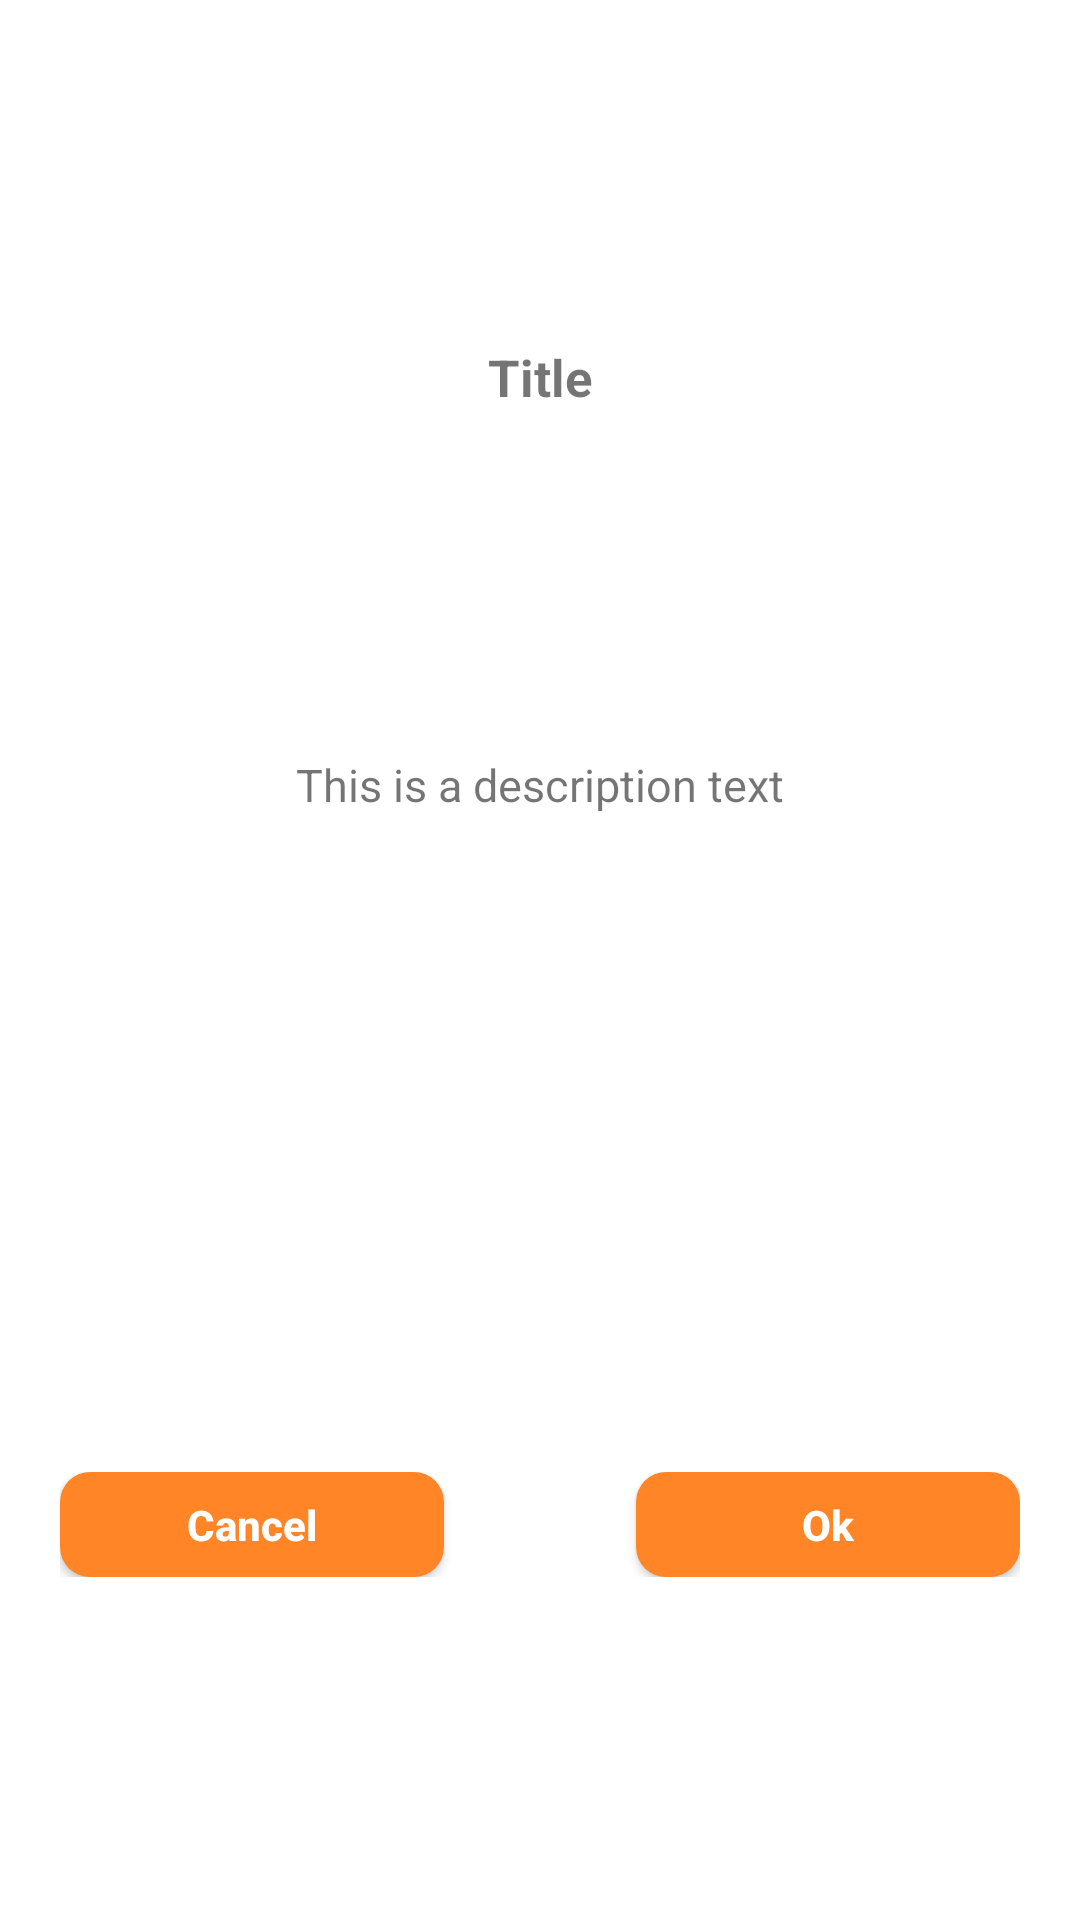

The Android layout XML behind this screen, and the referenced resources:
<!-- AndroidManifest.xml: application theme AppTheme -->
<!-- res/layout/dialog_selectaccessories.xml -->
<?xml version="1.0" encoding="utf-8"?>
<androidx.constraintlayout.widget.ConstraintLayout xmlns:android="http://schemas.android.com/apk/res/android"
    xmlns:app="http://schemas.android.com/apk/res-auto"
    android:layout_width="match_parent"
    android:layout_height="wrap_content"
    android:background="@drawable/dialog_background"
    android:padding="20dp">

    <TextView
        android:id="@+id/selectaccessoriesdialog_txt_title"
        android:layout_width="wrap_content"
        android:layout_height="wrap_content"
        android:layout_centerHorizontal="true"
        android:text="Title"
        android:textSize="17sp"
        android:textStyle="bold"
        app:layout_constraintBottom_toTopOf="@+id/selectaccessoriesdialog_txt_message"
        app:layout_constraintLeft_toLeftOf="parent"
        app:layout_constraintRight_toRightOf="parent"
        app:layout_constraintTop_toTopOf="parent" />

    <TextView
        android:id="@+id/selectaccessoriesdialog_txt_message"
        android:layout_width="wrap_content"
        android:layout_height="wrap_content"
        android:layout_marginTop="20dp"
        android:text="This is a description text"
        android:textSize="15sp"
        app:layout_constraintBottom_toTopOf="@+id/selectaccessoriesdialog_recycler"
        app:layout_constraintLeft_toLeftOf="parent"
        app:layout_constraintRight_toRightOf="parent"
        app:layout_constraintTop_toBottomOf="@+id/selectaccessoriesdialog_txt_title" />

    <androidx.recyclerview.widget.RecyclerView
        android:id="@+id/selectaccessoriesdialog_recycler"
        android:layout_width="0dp"
        android:layout_height="wrap_content"
        android:layout_marginTop="10dp"
        android:scrollbars="vertical"
        android:visibility="invisible"
        app:layout_constraintHeight_max="300dp"
        app:layout_constraintBottom_toTopOf="@+id/selectaccessoriesdialog_buttonframe"
        app:layout_constraintLeft_toLeftOf="parent"
        app:layout_constraintRight_toRightOf="parent"
        app:layout_constraintTop_toBottomOf="@+id/selectaccessoriesdialog_txt_message" />

    <LinearLayout
        android:id="@+id/selectaccessoriesdialog_buttonframe"
        android:layout_width="0dp"
        android:layout_height="wrap_content"
        android:layout_centerHorizontal="true"
        android:layout_marginTop="20dp"
        android:orientation="horizontal"
        android:weightSum="10"
        app:layout_constraintBottom_toBottomOf="parent"
        app:layout_constraintLeft_toLeftOf="parent"
        app:layout_constraintRight_toRightOf="parent"
        app:layout_constraintTop_toBottomOf="@+id/selectaccessoriesdialog_recycler">

        <androidx.appcompat.widget.AppCompatButton
            android:id="@+id/selectaccessoriesdialog_btn_negative"
            android:layout_width="0dp"
            android:layout_height="wrap_content"
            android:layout_weight="4"
            android:background="@drawable/generic_button_background"
            android:minHeight="0dp"
            android:paddingVertical="@dimen/dialogbutton_margin_vertical"
            android:text="Cancel"
            android:textAllCaps="false"
            android:textColor="@android:color/white"
            android:textStyle="bold" />

        <Space
            android:layout_width="0dp"
            android:layout_height="1dp"
            android:layout_weight="2" />

        <androidx.appcompat.widget.AppCompatButton
            android:id="@+id/selectaccessoriesdialog_btn_positive"
            android:layout_width="0dp"
            android:layout_height="wrap_content"
            android:layout_weight="4"
            android:background="@drawable/generic_button_background"
            android:minHeight="0dp"
            android:paddingVertical="@dimen/dialogbutton_margin_vertical"
            android:text="Ok"
            android:textAllCaps="false"
            android:textColor="@android:color/white"
            android:textStyle="bold" />

    </LinearLayout>

</androidx.constraintlayout.widget.ConstraintLayout>
<!-- resources referenced by this layout -->
<resources>
  <dimen name="dialogbutton_margin_vertical">8dp</dimen>
  <!-- drawable dialog_background (drawable) -->
  <?xml version="1.0" encoding="utf-8"?>
  <selector xmlns:android="http://schemas.android.com/apk/res/android" >
      <item >
          <shape android:shape="rectangle"  >
              <corners android:radius="@dimen/appbutton_cornerradius" />
              <solid android:color="@android:color/white"/>
          </shape>
      </item>
  </selector>
  <!-- drawable generic_button_background (drawable) -->
  <?xml version="1.0" encoding="utf-8"?>
  <selector xmlns:android="http://schemas.android.com/apk/res/android" >
      <item android:state_pressed="true" >
          <shape android:shape="rectangle"  >
              <corners android:radius="@dimen/appbutton_cornerradius" />
              <gradient android:angle="-90" android:startColor="@color/appbutton_background_gradient1" android:endColor="@color/appbutton_background_gradient2"  />
          </shape>
      </item>
      <item android:state_focused="true">
          <shape android:shape="rectangle"  >
              <corners android:radius="@dimen/appbutton_cornerradius" />
              <solid android:color="@color/appbutton_background"/>
          </shape>
      </item>
      <item >
          <shape android:shape="rectangle"  >
              <corners android:radius="@dimen/appbutton_cornerradius" />
              <solid android:color="@color/appbutton_background"/>
          </shape>
      </item>
  </selector>
  <style name="AppTheme" parent="Theme.MaterialComponents.Light.DarkActionBar">
          
          <item name="colorPrimary">@color/colorPrimary</item>
          <item name="colorPrimaryDark">@color/colorPrimaryDark</item>
          <item name="colorAccent">@color/colorAccent</item>
      </style>
  <dimen name="appbutton_cornerradius">10dip</dimen>
  <color name="appbutton_background_gradient1">#FF7000</color>
  <color name="appbutton_background_gradient2">#FF8526</color>
  <color name="appbutton_background">#FF8526</color>
  <color name="colorPrimary">#FF8526</color>
  <color name="colorPrimaryDark">#FF7000</color>
  <color name="colorAccent">#03DAC5</color>
</resources>
